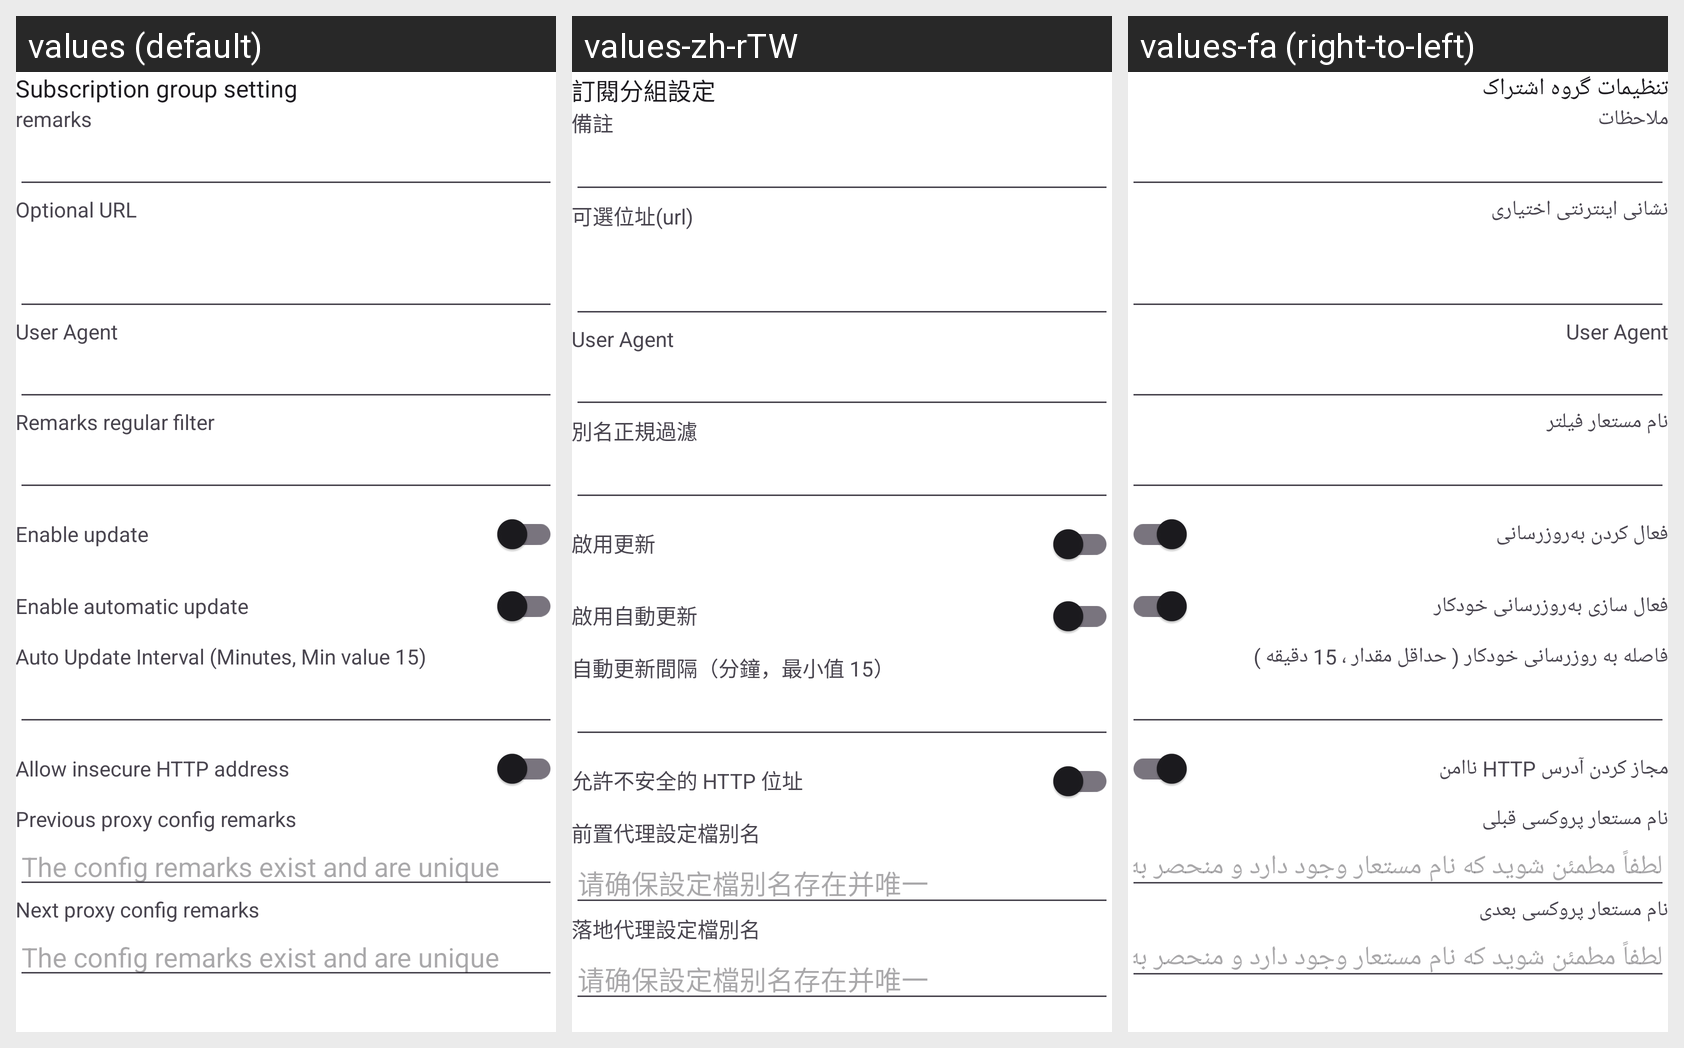

Here is an Android app screen in its default locale and in the app's own translations. Write out the translated-string differences for the strings that appear on this screen.
Android screen res/layout/activity_sub_edit.xml rendered under 3 locales, left to right: values (default), values-zh-rTW, values-fa (right-to-left). Device: Nexus 5 (rendered at 1080×1920; each locale shown at half size, 540×960, under a caption strip naming it); theme AppThemeDayNight.NoActionBar.
Other locales in the repository, not shown: values-ar, values-ru, values-vi.
Strings drawn on this screen, with the default value and each locale's value (text and hints the layout hard-codes, and strings that could not be matched under every locale, appear in the picture but are not listed):

title_sub_setting
  values: Subscription group setting
  values-zh-rTW: 訂閱分組設定
  values-fa: تنظیمات گروه‌ اشتراک

sub_setting_remarks
  values: remarks
  values-zh-rTW: 備註
  values-fa: ملاحظات

sub_setting_url
  values: Optional URL
  values-zh-rTW: 可選位址(url)
  values-fa: نشانی اینترنتی اختیاری

sub_setting_user_agent
  values: User Agent
  values-zh-rTW: User Agent
  values-fa: User Agent

sub_setting_filter
  values: Remarks regular filter
  values-zh-rTW: 別名正規過濾
  values-fa: نام مستعار فیلتر

sub_setting_enable
  values: Enable update
  values-zh-rTW: 啟用更新
  values-fa: فعال کردن به‌روزرسانی

sub_auto_update
  values: Enable automatic update
  values-zh-rTW: 啟用自動更新
  values-fa: فعال سازی به‌روزرسانی خودکار

title_pref_auto_update_interval
  values: Auto Update Interval (Minutes, Min value 15)
  values-zh-rTW: 自動更新間隔（分鐘，最小值 15）
  values-fa: فاصله به‌ روزرسانی خودکار ( حداقل مقدار ، 15 دقیقه )

sub_allow_insecure_url
  values: Allow insecure HTTP address
  values-zh-rTW: 允許不安全的 HTTP 位址
  values-fa: مجاز کردن آدرس HTTP ناامن

sub_setting_pre_profile
  values: Previous proxy config remarks
  values-zh-rTW: 前置代理設定檔别名
  values-fa: نام مستعار پروکسی قبلی

sub_setting_pre_profile_tip
  values: The config remarks exist and are unique
  values-zh-rTW: 请确保設定檔别名存在并唯一
  values-fa: لطفاً مطمئن شوید که نام مستعار وجود دارد و منحصر به فرد است

sub_setting_next_profile
  values: Next proxy config remarks
  values-zh-rTW: 落地代理設定檔別名
  values-fa: نام مستعار پروکسی بعدی
